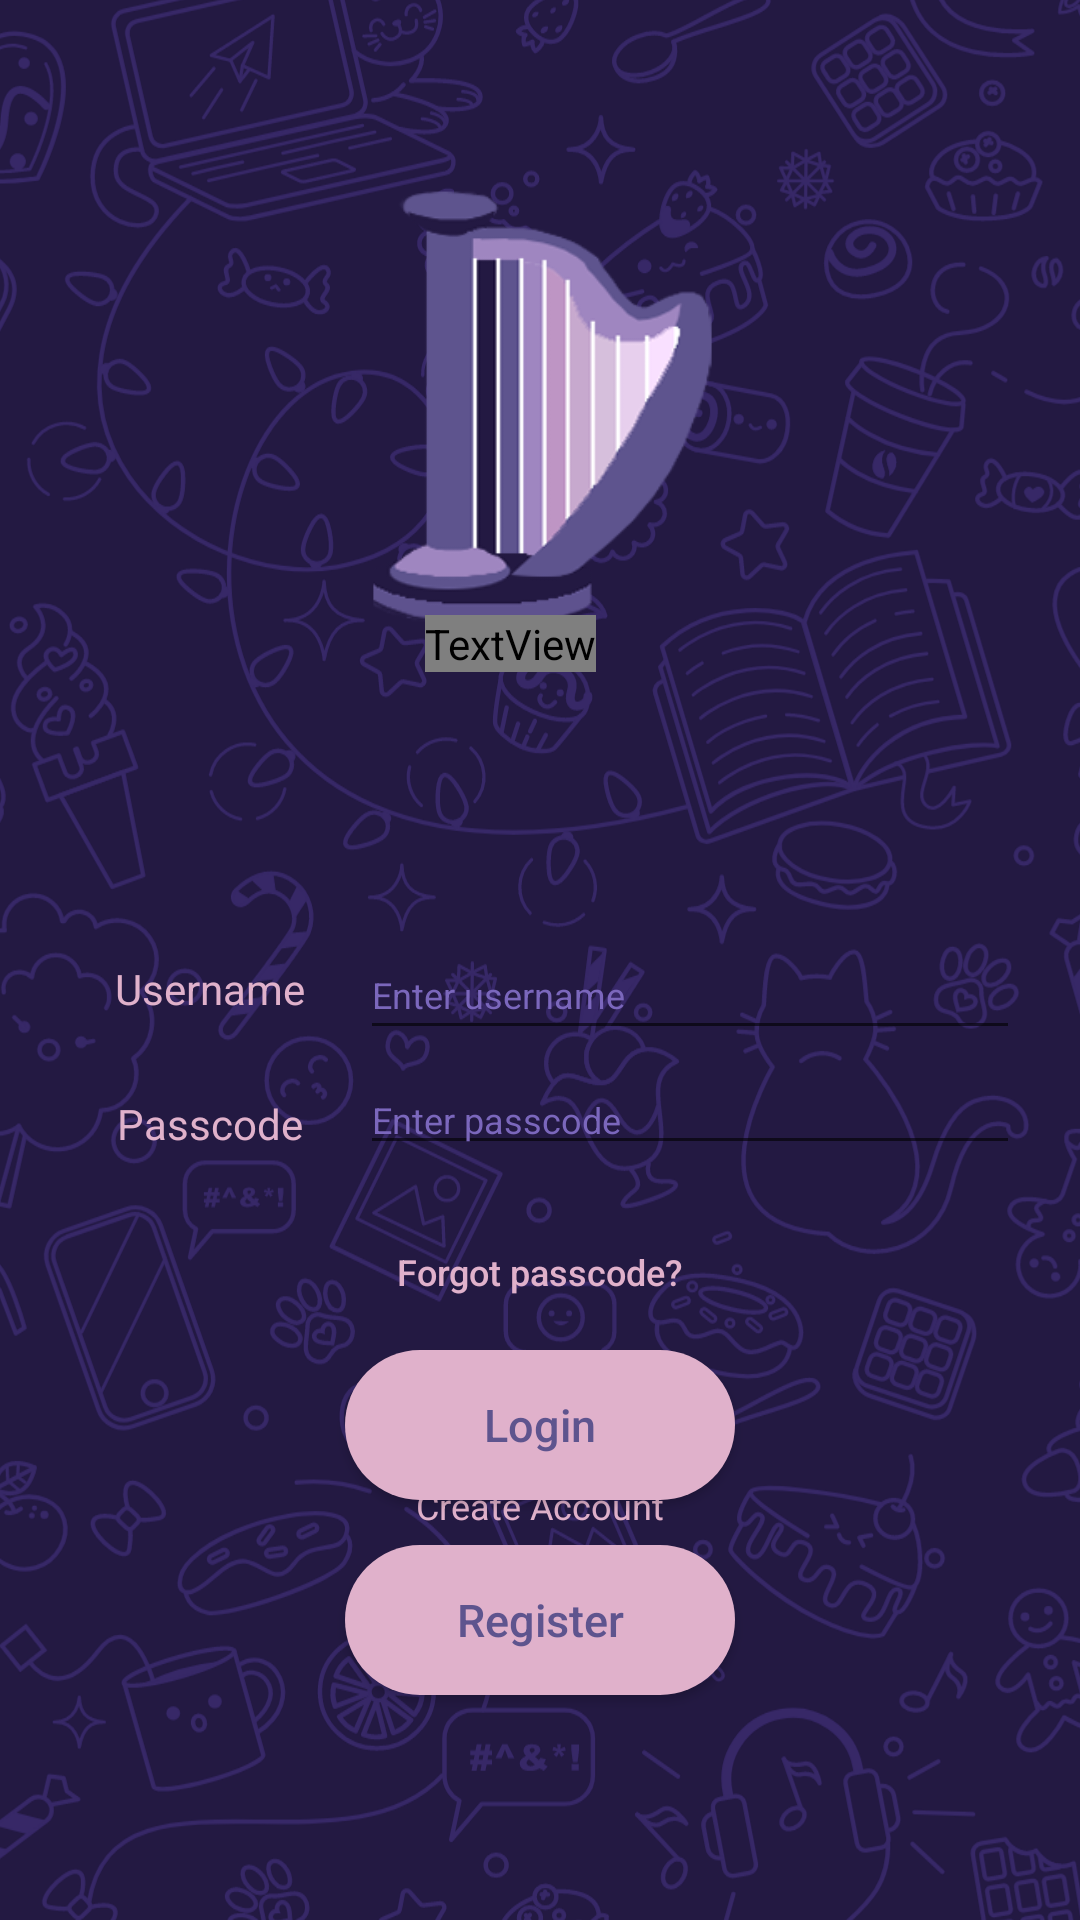

Write the Android layout XML for this screen, with the resource values it uses.
<!-- AndroidManifest.xml: application theme AppTheme -->
<!-- res/layout/activity_main.xml -->
<?xml version="1.0" encoding="utf-8"?>

<androidx.constraintlayout.widget.ConstraintLayout xmlns:android="http://schemas.android.com/apk/res/android"
    xmlns:app="http://schemas.android.com/apk/res-auto"
    xmlns:tools="http://schemas.android.com/tools"
    android:layout_width="match_parent"
    android:layout_height="match_parent"
    android:background="#231942"
    tools:context=".MainActivity">

    <androidx.constraintlayout.widget.Guideline
        android:id="@+id/TopGuide"
        android:layout_width="wrap_content"
        android:layout_height="wrap_content"
        android:orientation="horizontal"
        app:layout_constraintGuide_begin="25dp" />

    <androidx.constraintlayout.widget.Guideline
        android:id="@+id/MidGuide"
        android:layout_width="wrap_content"
        android:layout_height="wrap_content"
        android:orientation="horizontal"
        app:layout_constraintGuide_begin="300dp" />

    <androidx.constraintlayout.widget.Guideline
        android:id="@+id/BottomGuide"
        android:layout_width="wrap_content"
        android:layout_height="wrap_content"
        android:orientation="horizontal"
        app:layout_constraintGuide_end="25dp" />

    <androidx.constraintlayout.widget.Guideline
        android:id="@+id/LeftGuide"
        android:layout_width="wrap_content"
        android:layout_height="wrap_content"
        android:orientation="vertical"
        app:layout_constraintGuide_begin="25dp" />

    <androidx.constraintlayout.widget.Guideline
        android:id="@+id/RightGuide"
        android:layout_width="wrap_content"
        android:layout_height="wrap_content"
        android:orientation="vertical"
        app:layout_constraintGuide_end="25dp" />

    <ImageView
        android:id="@+id/BackgroundXML"
        android:layout_width="600dp"
        android:layout_height="900dp"
        android:contentDescription="@string/Background1Description"
        app:layout_constraintBottom_toBottomOf="parent"
        app:layout_constraintDimensionRatio="47:100"
        app:layout_constraintEnd_toEndOf="parent"
        app:layout_constraintHorizontal_bias="0.502"
        app:layout_constraintStart_toStartOf="parent"
        app:layout_constraintTop_toTopOf="parent"
        app:layout_constraintVertical_bias="0.502"
        app:srcCompat="@drawable/background1" />

    <ImageView
        android:id="@+id/AppIcon"
        android:onClick="AppVersion"
        android:layout_width="160dp"
        android:layout_height="160dp"
        android:layout_marginTop="30dp"
        android:contentDescription="@string/AppIconDescription"
        app:layout_constraintEnd_toStartOf="@+id/RightGuide"
        app:layout_constraintStart_toStartOf="@+id/LeftGuide"
        app:layout_constraintTop_toTopOf="@+id/TopGuide"
        app:srcCompat="@drawable/aurass_icon_v2" />

    <TextView
        android:id="@+id/AppName"
        android:layout_width="wrap_content"
        android:layout_height="wrap_content"
        android:layout_marginTop="180dp"
        android:layout_marginEnd="20dp"
        android:fontFamily="@font/productsans_bold"
        android:text="@string/AppNameTitle"
        android:textColor="#e0b1cb"
        android:textSize="40sp"
        app:layout_constraintEnd_toStartOf="@+id/RightGuide"
        app:layout_constraintStart_toStartOf="@+id/LeftGuide"
        app:layout_constraintTop_toTopOf="@+id/TopGuide" />

    <TextView
        android:id="@+id/Username"
        android:layout_width="wrap_content"
        android:layout_height="wrap_content"
        android:layout_marginTop="20dp"
        android:layout_marginEnd="220dp"
        android:text="@string/UsernameIndicator"
        android:textColor="#E0B1CB"
        app:layout_constraintEnd_toStartOf="@+id/RightGuide"
        app:layout_constraintStart_toStartOf="@+id/LeftGuide"
        app:layout_constraintTop_toTopOf="@+id/MidGuide" />

    <EditText
        android:id="@+id/UsernameInput"
        android:layout_width="220dp"
        android:layout_height="40dp"
        android:layout_marginStart="100dp"
        android:layout_marginTop="10dp"
        android:autofillHints="Email Address"
        android:ems="10"
        android:hint="@string/UsernameDesc"
        android:inputType="textEmailAddress"
        android:textColor="#FFFFFF"
        android:textColorHighlight="#E0B1CB"
        android:textColorHint="#7B67BC"
        android:textSize="12sp"
        app:layout_constraintEnd_toStartOf="@+id/RightGuide"
        app:layout_constraintStart_toStartOf="@+id/LeftGuide"
        app:layout_constraintTop_toTopOf="@+id/MidGuide" />

    <TextView
        android:id="@+id/Passcode"
        android:layout_width="wrap_content"
        android:layout_height="wrap_content"
        android:layout_marginTop="65dp"
        android:layout_marginEnd="220dp"
        android:text="@string/PasscodeIndicator"
        android:textColor="#E0B1CB"
        app:layout_constraintEnd_toStartOf="@+id/RightGuide"
        app:layout_constraintStart_toStartOf="@+id/LeftGuide"
        app:layout_constraintTop_toTopOf="@+id/MidGuide" />

    <EditText
        android:id="@+id/PasscodeInput"
        android:layout_width="220dp"
        android:layout_height="0dp"
        android:layout_marginStart="100dp"
        android:layout_marginTop="55dp"
        android:autofillHints="Password"
        android:ems="10"
        android:hint="@string/PasscodeDesc"
        android:inputType="textPassword"
        android:textColor="#FFFFFF"
        android:textColorHighlight="#E0B1CB"
        android:textColorHint="#7B67BC"
        android:textSize="12sp"
        app:layout_constraintEnd_toStartOf="@+id/RightGuide"
        app:layout_constraintStart_toStartOf="@+id/LeftGuide"
        app:layout_constraintTop_toTopOf="@+id/MidGuide" />

    <Button
        android:id="@+id/ForgotPasscodeButton"
        android:layout_width="wrap_content"
        android:layout_height="wrap_content"
        android:layout_marginTop="100dp"
        android:text="@string/ForgotPass"
        android:textColor="#E0B1CB"
        android:textSize="12sp"
        android:textAllCaps="false"
        android:background="@android:color/transparent"
        app:layout_constraintEnd_toStartOf="@+id/RightGuide"
        app:layout_constraintStart_toStartOf="@+id/LeftGuide"
        app:layout_constraintTop_toTopOf="@+id/MidGuide" />

    <Button
        android:id="@+id/LoginButton"
        android:layout_width="130dp"
        android:layout_height="50dp"
        android:layout_marginTop="150dp"
        android:background="@drawable/oval_button"
        android:text="@string/LoginButton"
        android:textAllCaps="false"
        android:textColor="#5E548E"
        android:textSize="15sp"
        app:layout_constraintLeft_toLeftOf="parent"
        app:layout_constraintRight_toRightOf="parent"
        app:layout_constraintTop_toTopOf="@+id/MidGuide" />

    <TextView
        android:id="@+id/CreateAccount"
        android:textColor="#E0B1CB"
        android:textSize="12sp"
        android:layout_width="wrap_content"
        android:layout_height="wrap_content"
        android:layout_marginBottom="105dp"
        android:text="@string/CreateAccountIndicator"
        app:layout_constraintBottom_toTopOf="@+id/BottomGuide"
        app:layout_constraintEnd_toStartOf="@+id/RightGuide"
        app:layout_constraintStart_toStartOf="@+id/LeftGuide" />

    <Button
        android:id="@+id/RegisterButton"
        android:text="@string/RegisterButton"
        android:textAllCaps="false"
        android:textColor="#5E548E"
        android:textSize="15sp"
        android:layout_width="130dp"
        android:layout_height="50dp"
        android:layout_marginBottom="50dp"
        android:background="@drawable/oval_button"
        app:layout_constraintBottom_toTopOf="@+id/BottomGuide"
        app:layout_constraintLeft_toLeftOf="parent"
        app:layout_constraintRight_toRightOf="parent" />






</androidx.constraintlayout.widget.ConstraintLayout>
<!-- resources referenced by this layout -->
<resources>
  <!-- drawable aurass_icon_v2: png bitmap (drawable, 14752 bytes) -->
  <!-- drawable background1: vector/xml drawable (drawable, 244106 chars, omitted) -->
  <!-- drawable oval_button (drawable) -->
  <?xml version="1.0" encoding="utf-8"?>
  
  <selector xmlns:android="http://schemas.android.com/apk/res/android">
      <item android:state_pressed="true">
          <shape>
              <solid
                  android:color="#C183A5" />
              <corners
                  android:radius="190dp" />
          </shape>
      </item>
  
      <item android:state_pressed="false">
          <shape>
              <solid
                  android:color="#E0B1CB"/>
              <corners
                  android:radius="190dp" />
          </shape>
      </item>>
  </selector>
  <string name="AppIconDescription">Aurras app image</string>
  <string name="AppNameTitle">Aurras</string>
  <string name="Background1Description">XML for BG1</string>
  <string name="CreateAccountIndicator">Create Account</string>
  <string name="ForgotPass">Forgot passcode?</string>
  <string name="LoginButton">Login</string>
  <string name="PasscodeDesc">Enter passcode</string>
  <string name="PasscodeIndicator">Passcode</string>
  <string name="RegisterButton">Register</string>
  <string name="UsernameDesc">Enter username</string>
  <string name="UsernameIndicator">Username</string>
  <style name="AppTheme" parent="Theme.AppCompat.Light.NoActionBar">
          
          <item name="colorPrimary">@color/colorPrimary</item>
          <item name="colorPrimaryDark">@color/colorPrimaryDark</item>
          <item name="colorAccent">@color/colorAccent</item>
          <item name="android:windowDrawsSystemBarBackgrounds">true</item>
          <item name="android:windowTranslucentNavigation">true</item>
          <item name="android:statusBarColor">@android:color/transparent</item>
          <item name="android:navigationBarColor">@android:color/transparent</item>
      </style>
  <color name="colorPrimary">#6200EE</color>
  <color name="colorPrimaryDark">#3700B3</color>
  <color name="colorAccent">#03DAC5</color>
</resources>
